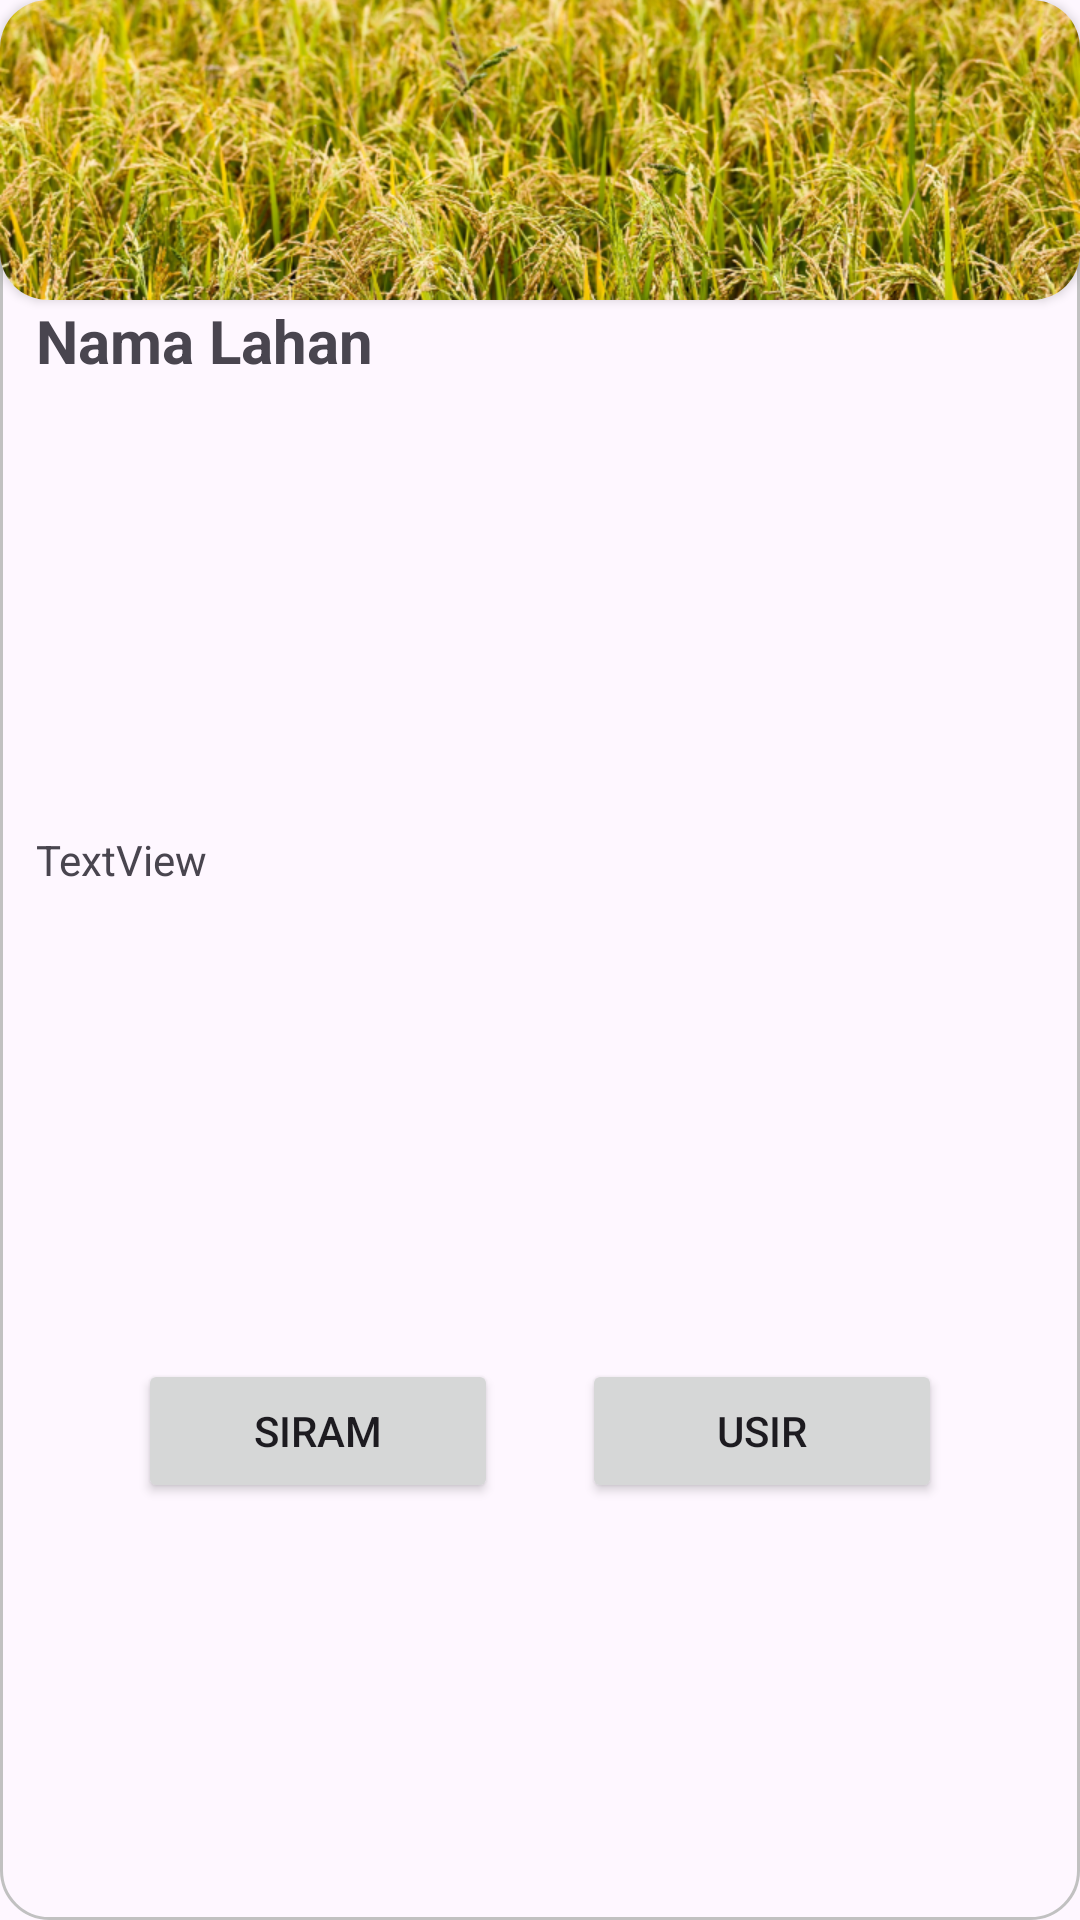

Produce the Android XML layout that renders to this screen, including the resource entries it uses.
<!-- AndroidManifest.xml: application theme Theme.HST_SmartFarm -->
<!-- res/layout/list_manajemen_lahan.xml -->
<?xml version="1.0" encoding="utf-8"?>
<LinearLayout xmlns:android="http://schemas.android.com/apk/res/android"
    xmlns:app="http://schemas.android.com/apk/res-auto"
    android:layout_width="match_parent"
    android:layout_height="260dp"
    android:layout_marginBottom="20dp"
    android:background="@drawable/stroke_grey"
    android:orientation="vertical">

    <androidx.cardview.widget.CardView
        android:layout_width="match_parent"
        android:layout_height="100dp"
        app:cardCornerRadius="16dp">

        <ImageView
            android:id="@+id/iv_manajemen_lahan"
            android:layout_width="match_parent"
            android:layout_height="match_parent"
            android:layout_marginTop="0dp"
            android:layout_weight="1"
            android:scaleType="centerCrop"
            android:src="@drawable/lahan_padi"/>

    </androidx.cardview.widget.CardView>

    <TextView
        android:id="@+id/tv_manajemen_lahan"
        android:layout_width="match_parent"
        android:layout_height="20dp"
        android:layout_marginLeft="12dp"
        android:layout_weight="1"
        android:text="Nama Lahan"
        android:textSize="20sp"
        android:textStyle="bold" />

    <TextView
        android:id="@+id/tv_deskripsi"
        android:layout_width="match_parent"
        android:layout_height="wrap_content"
        android:layout_marginLeft="12dp"
        android:layout_weight="1"
        android:text="TextView" />

    <LinearLayout
        android:layout_width="match_parent"
        android:layout_height="30dp"
        android:layout_weight="1"
        android:orientation="horizontal">

        <Button
            android:id="@+id/button2"
            android:layout_width="wrap_content"
            android:layout_height="wrap_content"
            android:layout_marginLeft="46dp"
            android:layout_marginRight="14dp"
            android:layout_marginBottom="4dp"
            android:layout_weight="1"
            android:text="Siram" />

        <Button
            android:id="@+id/button"
            android:layout_width="wrap_content"
            android:layout_height="wrap_content"
            android:layout_marginLeft="14dp"
            android:layout_marginRight="46dp"
            android:layout_marginBottom="4dp"
            android:layout_weight="1"
            android:text="Usir" />
    </LinearLayout>
</LinearLayout>
<!-- resources referenced by this layout -->
<resources>
  <!-- drawable lahan_padi: png bitmap (drawable, 761477 bytes) -->
  <!-- drawable stroke_grey (drawable) -->
  <?xml version="1.0" encoding="utf-8"?>
  <shape xmlns:android="http://schemas.android.com/apk/res/android"
      android:shape="rectangle">
      <stroke
          android:width="1dip"
          android:color="#C1C1C1"/>
  
      <corners
          android:radius="16dp"/>
  
  </shape>
  <style name="Theme.HST_SmartFarm" parent="Base.Theme.HST_SmartFarm" />
  <style name="Base.Theme.HST_SmartFarm" parent="Theme.Material3.DayNight.NoActionBar">
          
          
          <item name="colorPrimary">@color/primary</item>
          <item name="colorPrimaryDark">@color/primary_dark</item>
          <item name="colorOnPrimary">@color/white</item>
      </style>
  <color name="primary">#379237</color>
  <color name="primary_dark">#225D22</color>
  <color name="white">#FFFFFFFF</color>
</resources>
